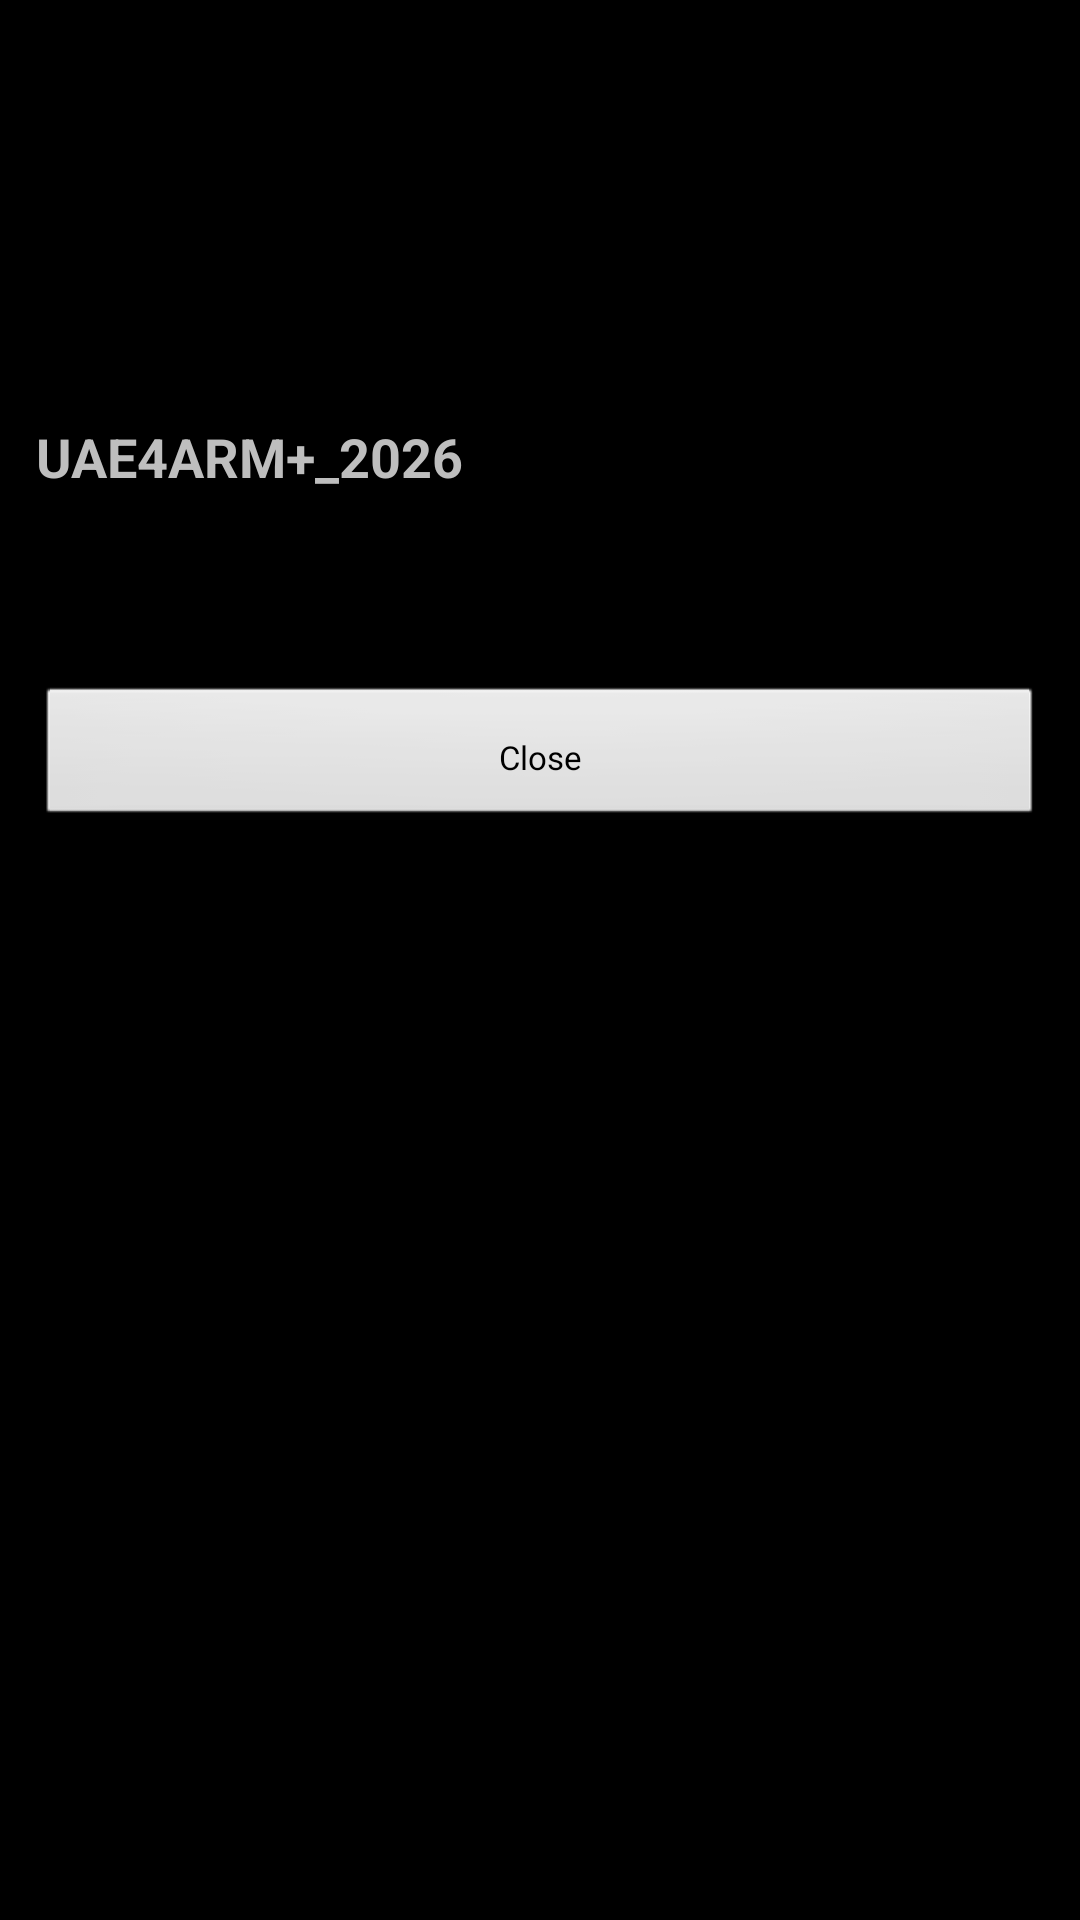

Write the Android layout XML for this screen, with the resource values it uses.
<!-- AndroidManifest.xml: activity theme AppTheme.Fullscreen -->
<!-- res/layout/activity_about.xml -->
<?xml version="1.0" encoding="utf-8"?>
<ScrollView xmlns:android="http://schemas.android.com/apk/res/android"
    android:layout_width="match_parent"
    android:layout_height="match_parent">

    <LinearLayout
        android:layout_width="match_parent"
        android:layout_height="wrap_content"
        android:orientation="vertical"
        android:padding="12dp">

        <ImageView
            android:layout_width="match_parent"
            android:layout_height="120dp"
            android:adjustViewBounds="true"
            android:scaleType="centerInside"
            android:src="@drawable/featured_default" />

        <TextView
            android:layout_width="match_parent"
            android:layout_height="wrap_content"
            android:layout_marginTop="8dp"
            android:text="@string/app_name"
            android:textSize="18sp"
            android:textStyle="bold" />

        <TextView
            android:id="@+id/txtAboutVersion"
            android:layout_width="match_parent"
            android:layout_height="wrap_content"
            android:layout_marginTop="2dp"
            android:text=""
            android:textSize="13sp" />

        <TextView
            android:id="@+id/txtAboutBody"
            android:layout_width="match_parent"
            android:layout_height="wrap_content"
            android:layout_marginTop="12dp"
            android:textSize="12sp" />

        <Button
            android:id="@+id/btnAboutClose"
            android:layout_width="match_parent"
            android:layout_height="wrap_content"
            android:layout_marginTop="16dp"
            style="@style/QuickButtonPrimary"
            android:text="Close" />

    </LinearLayout>
</ScrollView>
<!-- resources referenced by this layout -->
<resources>
  <string name="app_name">UAE4ARM+_2026</string>
  <style name="QuickButtonPrimary" parent="@android:style/Widget.Button">
          <item name="android:minHeight">0dp</item>
          <item name="android:minWidth">0dp</item>
          <item name="android:textSize">11sp</item>
          <item name="android:paddingLeft">8dp</item>
          <item name="android:paddingRight">8dp</item>
          <item name="android:paddingTop">2dp</item>
          <item name="android:paddingBottom">2dp</item>
      </style>
  <style name="AppTheme.Fullscreen" parent="@android:style/Theme.NoTitleBar.Fullscreen">
          <item name="android:windowLayoutInDisplayCutoutMode">shortEdges</item>
      </style>
</resources>
